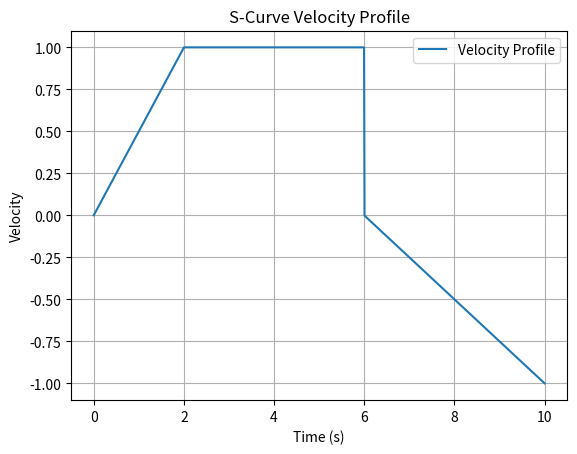

Here is the Python script that generated this plot:
import numpy as np
import matplotlib.pyplot as plt

def s_curve(t, acceleration_time, constant_velocity_time):
    """
    Generate an S-curve velocity profile.

    Parameters:
    - t: Time array
    - acceleration_time: Time taken for acceleration phase
    - constant_velocity_time: Time taken for constant velocity phase

    Returns:
    - Velocity array
    """
    a = 1 / acceleration_time
    b = 1 / constant_velocity_time
    v_max = 1.0  # Maximum velocity

    # Calculate acceleration and deceleration segments
    acceleration_segment = 0.5 * a * t**2
    deceleration_segment = v_max * (t - acceleration_time) + 0.5 * b * (t - acceleration_time)**2

    # Combine segments to form the S-curve profile
    velocity = np.piecewise(t, [t < acceleration_time, (t >= acceleration_time) & (t < acceleration_time + constant_velocity_time), t >= acceleration_time + constant_velocity_time],
                            [lambda t: a * t, v_max, lambda t: v_max - b * (t - acceleration_time)])

    return velocity

# Time parameters
total_time = 10.0
num_points = 1000
time = np.linspace(0, total_time, num_points)

# S-curve parameters
acceleration_time = 2.0
constant_velocity_time = 4.0

# Generate S-curve velocity profile
velocity_profile = s_curve(time, acceleration_time, constant_velocity_time)

# Plot the velocity profile
plt.plot(time, velocity_profile, label='Velocity Profile')
plt.title('S-Curve Velocity Profile')
plt.xlabel('Time (s)')
plt.ylabel('Velocity')
plt.legend()
plt.grid(True)
plt.show()
